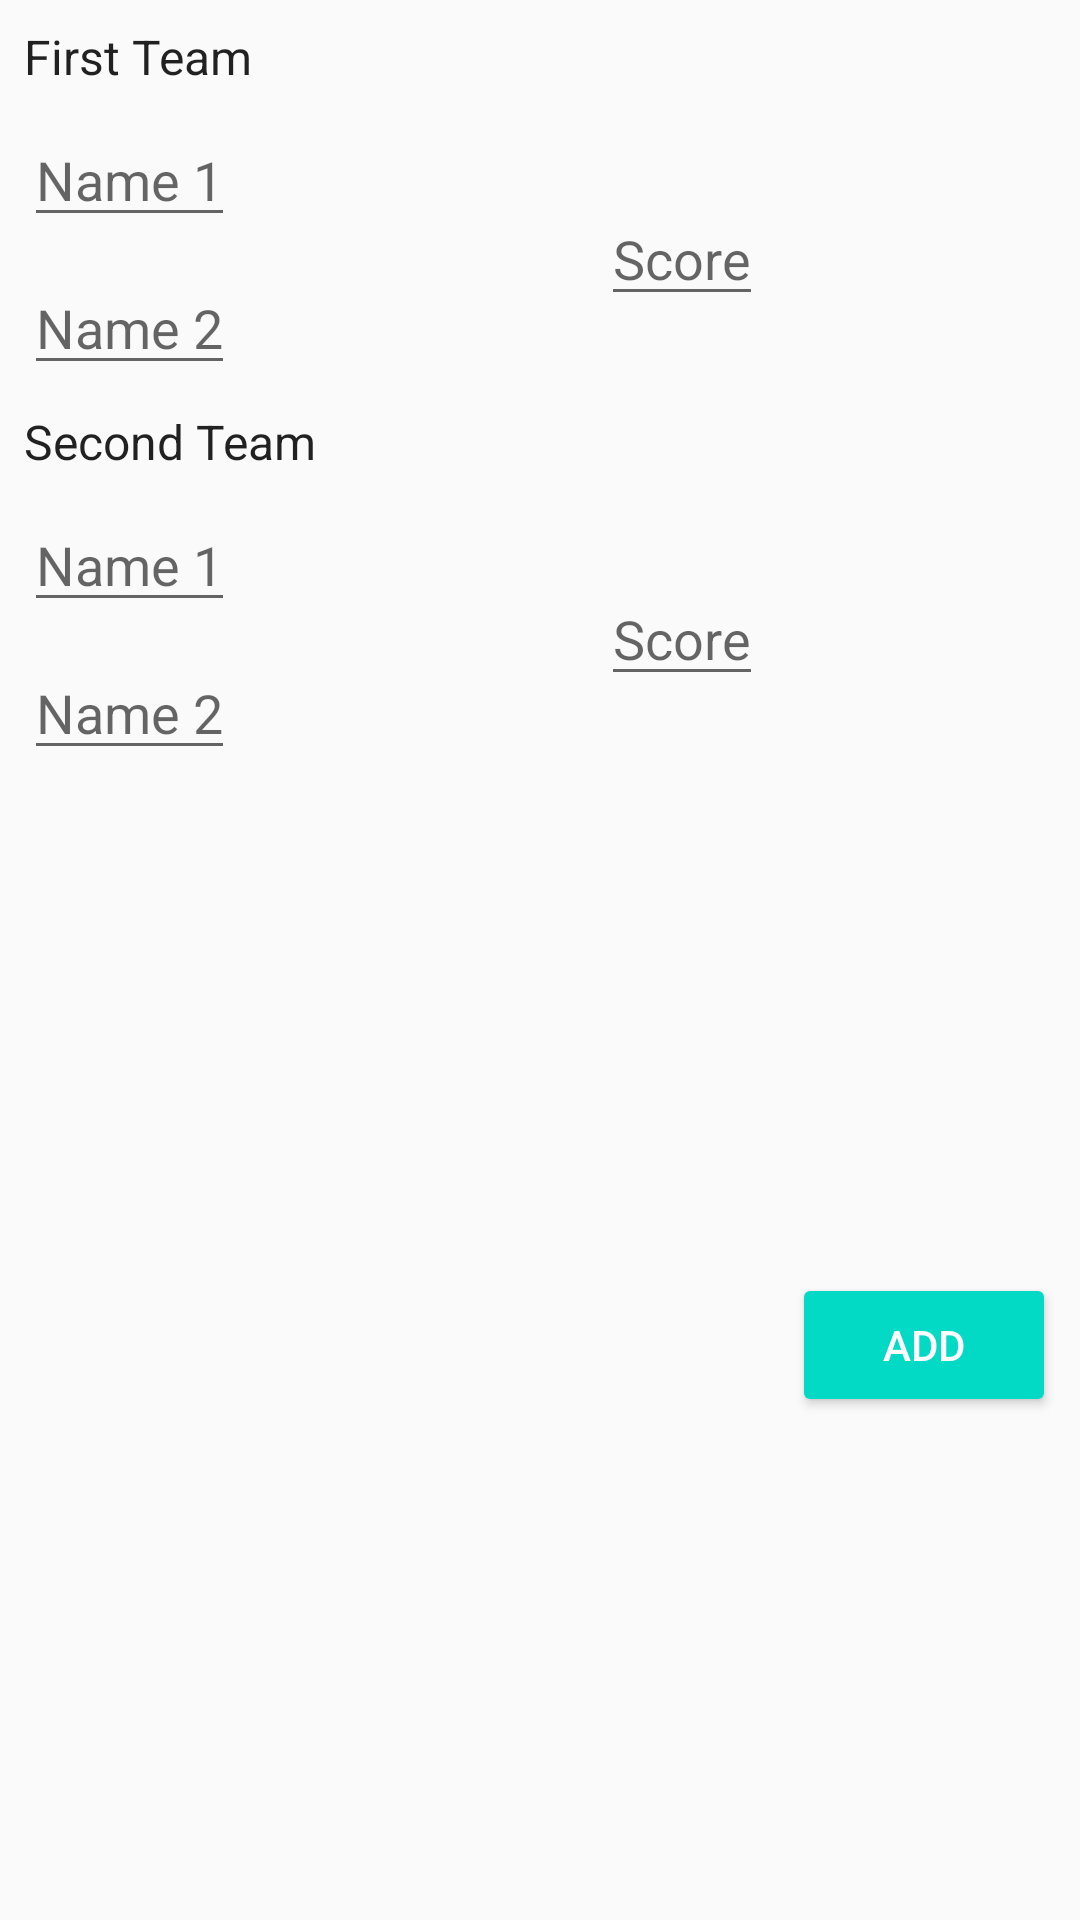

Write the Android layout XML for this screen, with the resource values it uses.
<!-- AndroidManifest.xml: application theme AppTheme -->
<!-- res/layout/activity_addmatch.xml -->
<?xml version="1.0" encoding="utf-8"?>
<android.support.constraint.ConstraintLayout xmlns:android="http://schemas.android.com/apk/res/android"
    xmlns:app="http://schemas.android.com/apk/res-auto"
    xmlns:tools="http://schemas.android.com/tools"
    android:orientation="vertical" android:layout_width="match_parent"
    android:layout_height="match_parent">

    <EditText
        android:id="@+id/firstTeamFirstPlayerTextView"
        android:layout_width="wrap_content"
        android:layout_height="wrap_content"
        android:inputType="text"
        android:hint="Name 1"
        app:layout_constraintStart_toStartOf="parent"
        android:layout_marginStart="8dp"
        android:layout_marginTop="8dp"
        app:layout_constraintTop_toBottomOf="@+id/textView" />

    <EditText
        android:id="@+id/firstTeamSecondPlayerTextView"
        android:layout_width="wrap_content"
        android:layout_height="wrap_content"
        android:inputType="text"
        android:hint="Name 2"
        android:layout_marginTop="8dp"
        app:layout_constraintTop_toBottomOf="@+id/firstTeamFirstPlayerTextView"
        app:layout_constraintStart_toStartOf="parent"
        android:layout_marginStart="8dp" />

    <EditText
        android:id="@+id/firstTeamScore"
        android:layout_width="wrap_content"
        android:layout_height="wrap_content"
        android:inputType="numberSigned"
        android:hint="Score"
        android:layout_marginTop="8dp"
        app:layout_constraintTop_toTopOf="@+id/firstTeamFirstPlayerTextView"
        app:layout_constraintBottom_toBottomOf="@+id/firstTeamSecondPlayerTextView"
        android:layout_marginBottom="8dp"
        app:layout_constraintStart_toEndOf="@+id/firstTeamFirstPlayerTextView"
        android:layout_marginStart="24dp"
        app:layout_constraintEnd_toEndOf="parent"
        android:layout_marginEnd="8dp"
        app:layout_constraintVertical_bias="0.552" />

    <TextView
        android:id="@+id/textView"
        android:layout_width="wrap_content"
        android:layout_height="wrap_content"
        android:text="First Team"
        style="@style/TextAppearance.AppCompat.Subhead"
        android:layout_marginTop="8dp"
        app:layout_constraintTop_toTopOf="parent"
        app:layout_constraintStart_toStartOf="parent"
        android:layout_marginStart="8dp" />

    <TextView
        android:id="@+id/textView2"
        android:layout_width="wrap_content"
        android:layout_height="wrap_content"
        android:text="Second Team"
        style="@style/TextAppearance.AppCompat.Subhead"
        android:layout_marginTop="8dp"
        app:layout_constraintTop_toBottomOf="@+id/firstTeamSecondPlayerTextView"
        app:layout_constraintStart_toStartOf="parent"
        android:layout_marginStart="8dp" />

    <EditText
        android:id="@+id/secondTeamFirstPlayerTextView"
        android:layout_width="wrap_content"
        android:layout_height="wrap_content"
        android:inputType="text"
        android:hint="Name 1"
        app:layout_constraintStart_toStartOf="parent"
        android:layout_marginStart="8dp"
        android:layout_marginTop="8dp"
        app:layout_constraintTop_toBottomOf="@+id/textView2" />

    <EditText
        android:id="@+id/secondTeamSecondPlayerTextView"
        android:layout_width="wrap_content"
        android:layout_height="wrap_content"
        android:inputType="text"
        android:hint="Name 2"
        android:layout_marginTop="8dp"
        app:layout_constraintTop_toBottomOf="@+id/secondTeamFirstPlayerTextView"
        app:layout_constraintStart_toStartOf="parent"
        android:layout_marginStart="8dp" />

    <EditText
        android:id="@+id/secondTeamScoreTextView"
        android:layout_width="wrap_content"
        android:layout_height="wrap_content"
        android:inputType="numberSigned"
        android:hint="Score"
        android:layout_marginTop="8dp"
        app:layout_constraintTop_toTopOf="@+id/secondTeamFirstPlayerTextView"
        app:layout_constraintBottom_toBottomOf="@+id/secondTeamSecondPlayerTextView"
        android:layout_marginBottom="8dp"
        app:layout_constraintStart_toEndOf="@+id/secondTeamFirstPlayerTextView"
        android:layout_marginStart="24dp"
        app:layout_constraintEnd_toEndOf="parent"
        android:layout_marginEnd="8dp" />

    <Button
        android:id="@+id/addButton"
        android:layout_width="wrap_content"
        android:layout_height="wrap_content"
        android:text="ADD"
        style="@style/Widget.AppCompat.Button.Colored"
        android:layout_marginBottom="8dp"
        app:layout_constraintBottom_toBottomOf="parent"
        app:layout_constraintEnd_toEndOf="parent"
        android:layout_marginEnd="8dp"
        android:layout_marginTop="8dp"
        app:layout_constraintTop_toBottomOf="@+id/secondTeamSecondPlayerTextView" />


</android.support.constraint.ConstraintLayout>
<!-- resources referenced by this layout -->
<resources>
  <style name="AppTheme" parent="Theme.AppCompat.Light.NoActionBar">
          
          <item name="colorPrimary">@color/colorPrimary</item>
          <item name="colorPrimaryDark">@color/colorPrimaryDark</item>
          <item name="colorAccent">@color/colorAccent</item>
      </style>
  <!-- not gathered from this repository: default colours our renderer supplied (Android Studio template values) -->
  <color name="colorPrimary">#FF6200EE</color>
  <color name="colorPrimaryDark">#FF3700B3</color>
  <color name="colorAccent">#FF03DAC5</color>
</resources>
